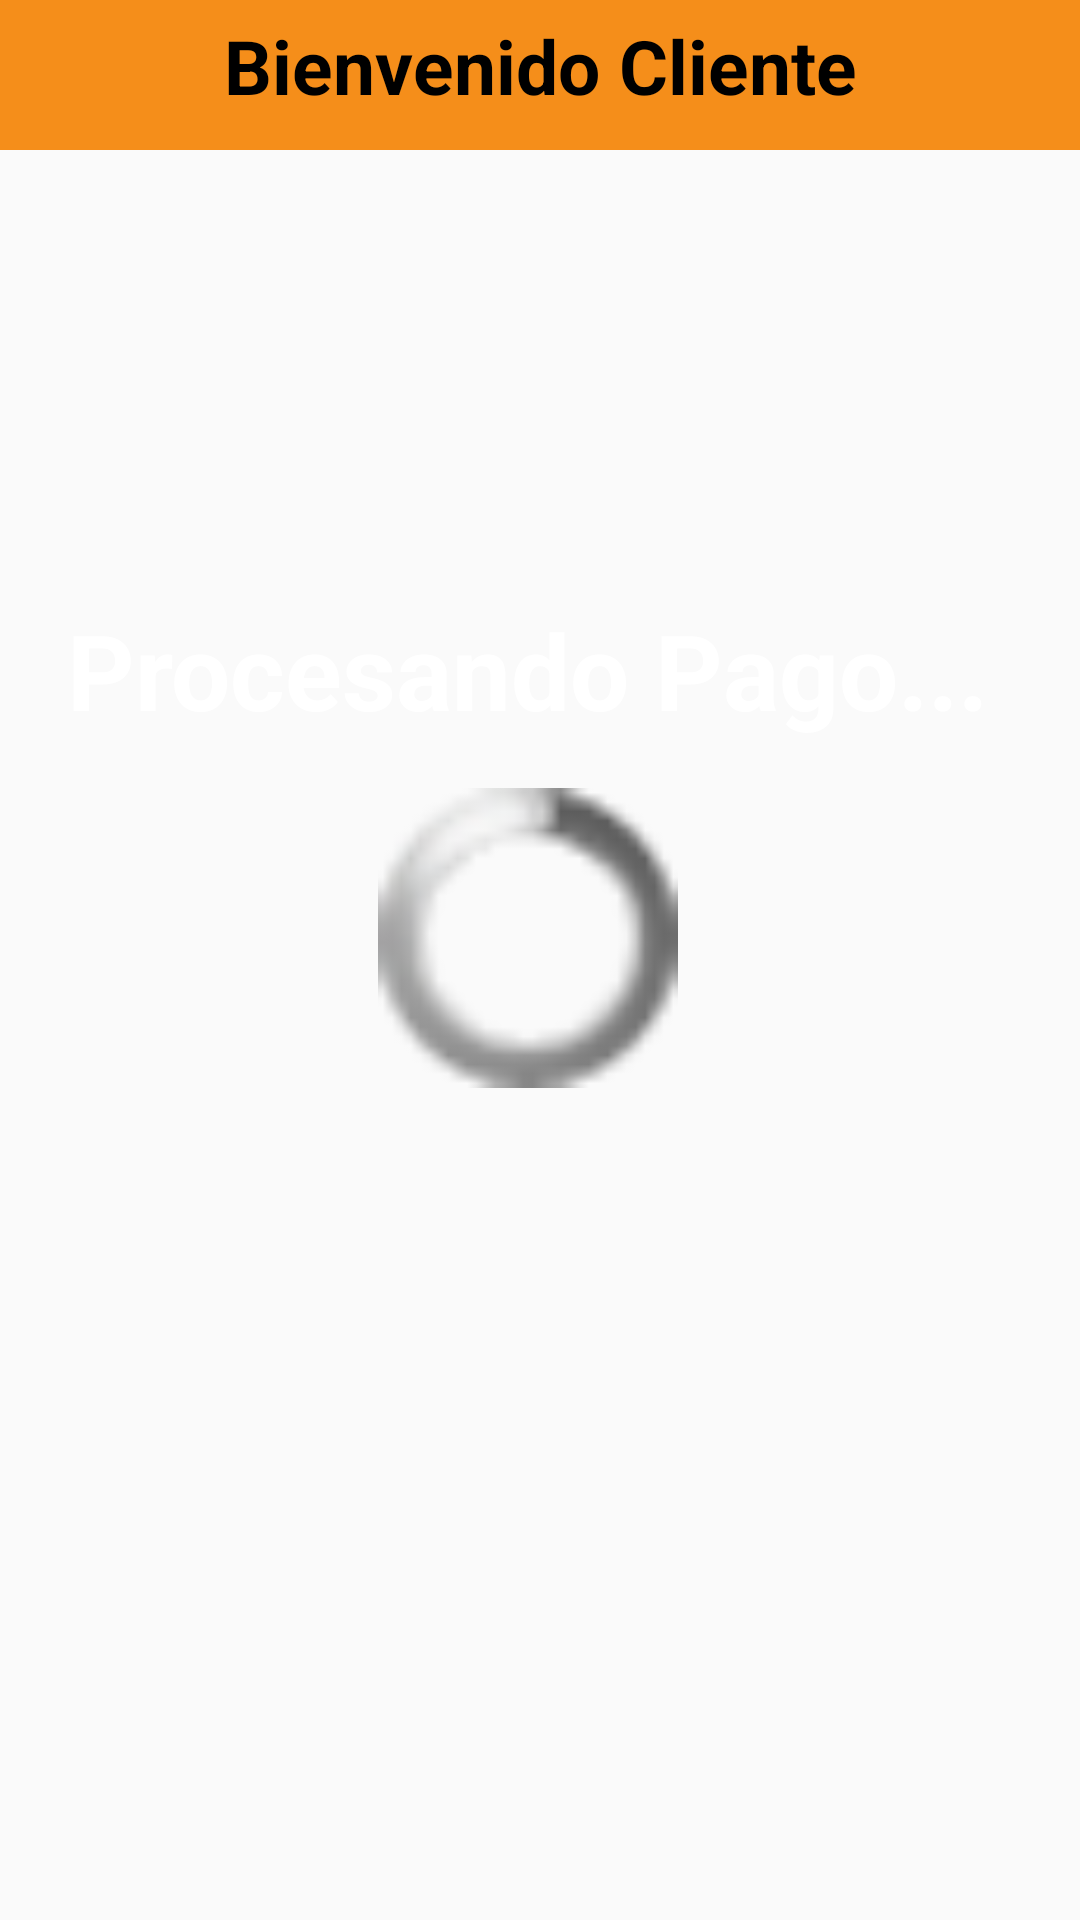

Reconstruct the res/layout file that produces this screen, plus the resources it refers to.
<!-- AndroidManifest.xml: application theme Theme.AppCompat.Light.NoActionBar -->
<!-- res/layout/activity_procesar_pago.xml -->
<?xml version="1.0" encoding="utf-8"?>
<LinearLayout xmlns:android="http://schemas.android.com/apk/res/android"
    xmlns:app="http://schemas.android.com/apk/res-auto"
    xmlns:tools="http://schemas.android.com/tools"
    android:layout_width="match_parent"
    android:layout_height="match_parent"
    android:background="@drawable/fondopago"
    android:orientation="vertical"
    tools:context=".procesarPago">

    <TextView
        android:id="@+id/etprocpac"
        android:layout_width="match_parent"
        android:layout_height="50dp"
        android:background="@color/orange"
        android:padding="5dp"
        android:text="Bienvenido Cliente"
        android:textAlignment="center"
        android:textColor="@color/black"
        android:textSize="25sp"
        android:textStyle="bold"

        />

    <TextView
        android:id="@+id/Catalogo"
        android:layout_width="match_parent"
        android:layout_height="wrap_content"
        android:layout_marginTop="150dp"
        android:text="Procesando Pago... "
        android:textAlignment="center"
        android:textColor="@color/white"
        android:textSize="35sp"
        android:textStyle="bold" />

    <RelativeLayout
        android:layout_width="match_parent"
        android:layout_height="match_parent"
        tools:context=".MainActivity">


        <TextView
            android:id="@+id/tiempoRestante"
            android:layout_width="193dp"
            android:layout_height="74dp"
            android:layout_marginTop="20dp"
            android:gravity="center"
            android:text="00:05:00"
            android:textColor="@color/white"
            android:textSize="48sp"
            android:visibility="invisible"
            tools:visibility="invisible" />

        <Button
            android:id="@+id/btnIniciar"
            android:layout_width="wrap_content"
            android:layout_height="wrap_content"
            android:layout_below="@id/tiempoRestante"
            android:layout_alignParentEnd="true"
            android:layout_marginTop="130dp"
            android:layout_marginEnd="18dp"
            android:background="#191818"
            android:cursorVisible="false"
            android:text="Iniciar"
            android:visibility="invisible"
            tools:visibility="invisible" />

        <ProgressBar
            android:id="@+id/progressBar"
            style="@android:style/Widget.ProgressBar.Small"
            android:layout_width="match_parent"
            android:layout_height="100dp"
            android:layout_alignParentEnd="true"
            android:layout_marginTop="16dp"
            android:layout_marginEnd="8dp"
            android:max="100"
            android:progressTint="#FF5722"
            tools:visibility="visible" />

    </RelativeLayout>

</LinearLayout>
<!-- resources referenced by this layout -->
<resources>
  <color name="black">#FF000000</color>
  <color name="orange">#F58E1A</color>
  <color name="white">#FFFFFFFF</color>
</resources>
